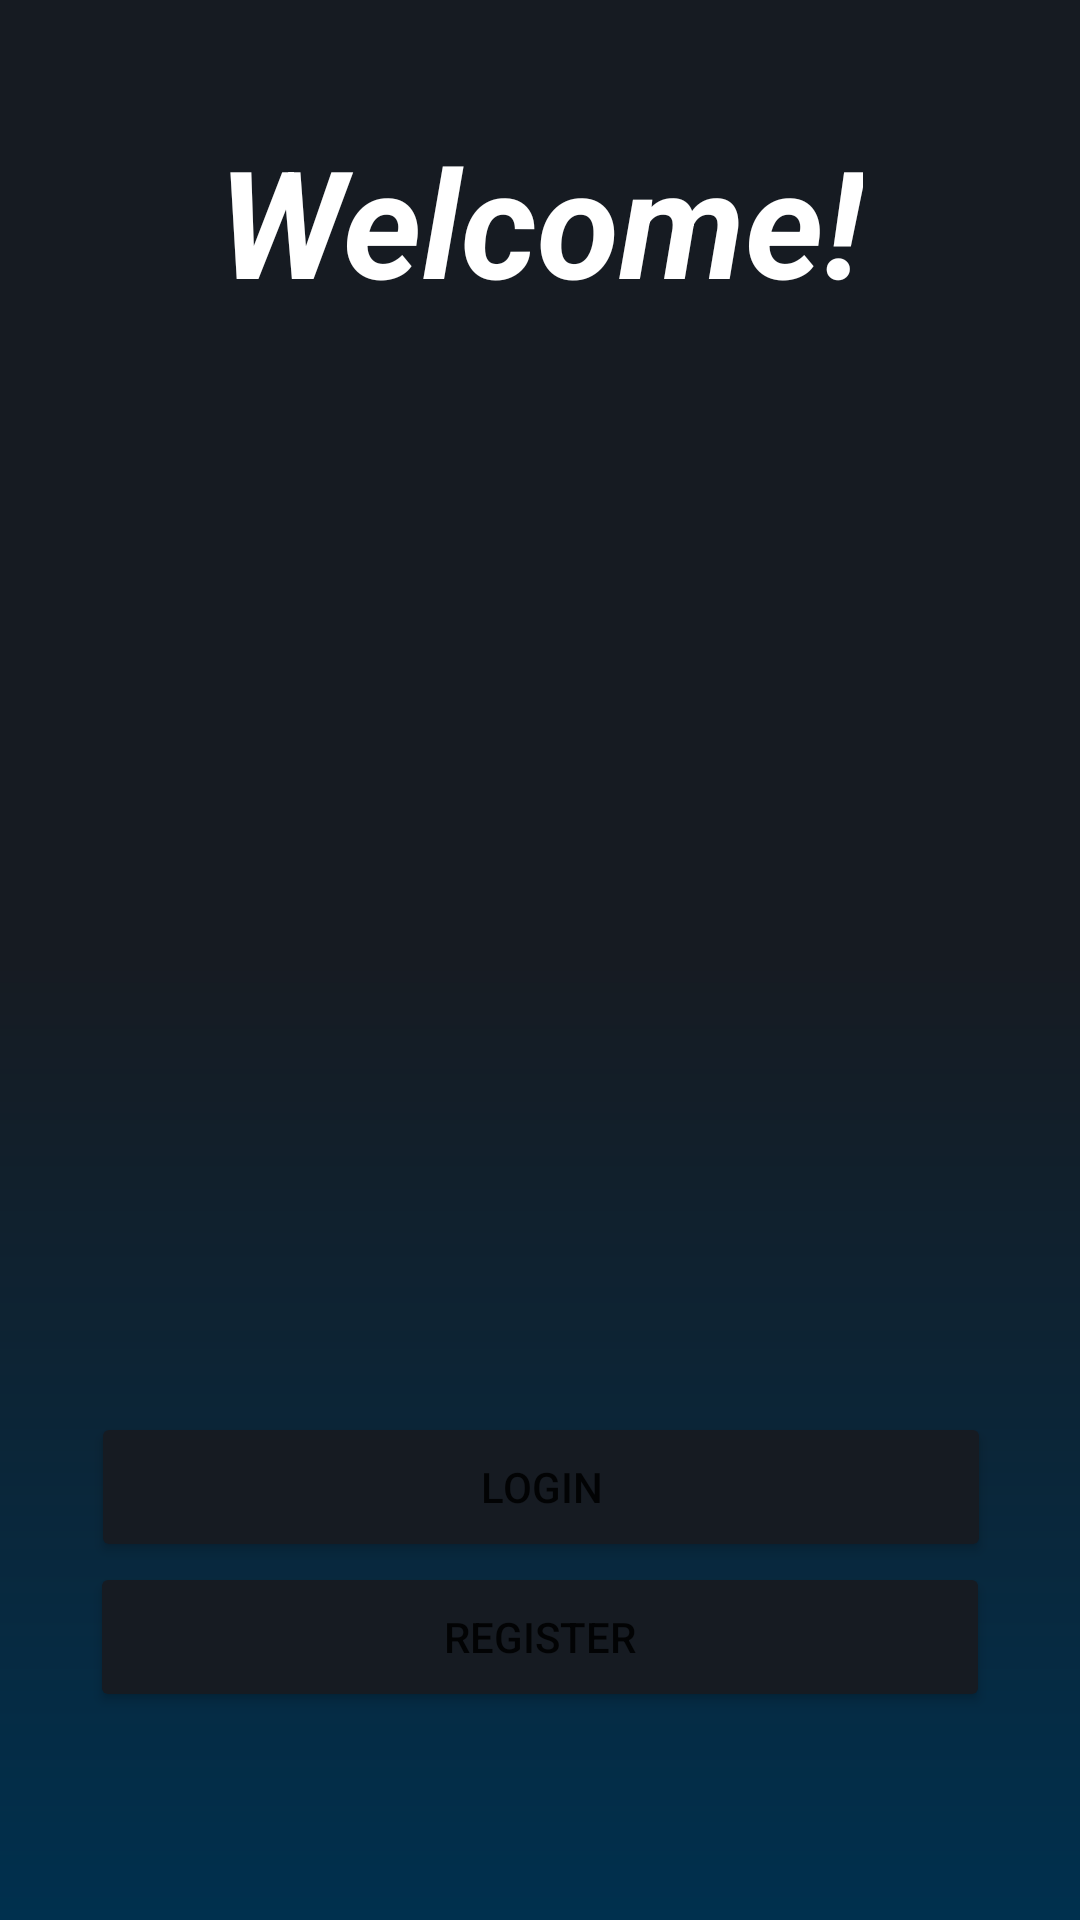

The Android layout XML behind this screen, and the referenced resources:
<!-- AndroidManifest.xml: application theme Theme.LoginFirebasePrototype -->
<!-- res/layout/fragment_home.xml -->
<?xml version="1.0" encoding="utf-8"?>
<androidx.constraintlayout.widget.ConstraintLayout xmlns:android="http://schemas.android.com/apk/res/android"
    xmlns:app="http://schemas.android.com/apk/res-auto"
    xmlns:tools="http://schemas.android.com/tools"
    android:layout_width="match_parent"
    android:layout_height="match_parent"
    android:background="@drawable/bg_gitubcolor"
    tools:context=".ui.fragments.FragmentHome">

    <TextView
        android:id="@+id/textView"
        android:layout_width="wrap_content"
        android:layout_height="wrap_content"
        android:layout_marginTop="40dp"
        android:text="Welcome!"
        android:textColor="@color/white"
        android:textSize="50sp"
        android:textStyle="bold|italic"
        app:layout_constraintEnd_toEndOf="parent"
        app:layout_constraintHorizontal_bias="0.5"
        app:layout_constraintStart_toStartOf="parent"
        app:layout_constraintTop_toTopOf="parent" />

    <ImageView
        android:id="@+id/imageView"
        android:layout_width="200dp"
        android:layout_height="200dp"
        android:layout_marginTop="64dp"
        android:src="@drawable/github_mark_white"
        app:layout_constraintEnd_toEndOf="parent"
        app:layout_constraintHorizontal_bias="0.497"
        app:layout_constraintStart_toStartOf="parent"
        app:layout_constraintTop_toBottomOf="@+id/textView" />

    <Button
        android:id="@+id/buttonLogin"
        android:layout_width="300dp"
        android:layout_height="50dp"
        android:layout_marginTop="100dp"
        android:backgroundTint="@color/github_background"
        android:text="Login"
        app:layout_constraintEnd_toEndOf="parent"
        app:layout_constraintHorizontal_bias="0.504"
        app:layout_constraintStart_toStartOf="parent"
        app:layout_constraintTop_toBottomOf="@+id/imageView" />

    <Button
        android:id="@+id/buttonRegister"
        android:layout_width="300dp"
        android:layout_height="50dp"
        android:backgroundTint="@color/github_background"
        android:text="Register"
        app:layout_constraintEnd_toEndOf="parent"
        app:layout_constraintStart_toStartOf="parent"
        app:layout_constraintTop_toBottomOf="@+id/buttonLogin" />

</androidx.constraintlayout.widget.ConstraintLayout>
<!-- resources referenced by this layout -->
<resources>
  <color name="github_background">#161B22</color>
  <color name="white">#FFFFFFFF</color>
  <!-- drawable bg_gitubcolor (drawable) -->
  <?xml version="1.0" encoding="utf-8"?>
  <shape xmlns:android="http://schemas.android.com/apk/res/android">
      <gradient
          android:startColor="@color/github_background"
          android:centerColor="@color/github_background"
          android:endColor="@color/azul_marino"
          android:type="linear"
          android:angle="250"
          />
  </shape>
  <style name="Theme.LoginFirebasePrototype" parent="Theme.MaterialComponents.DayNight.NoActionBar">
          
          <item name="colorPrimary">@color/purple_500</item>
          <item name="colorPrimaryVariant">@color/purple_700</item>
          <item name="colorOnPrimary">@color/white</item>
          
          <item name="colorSecondary">@color/teal_200</item>
          <item name="colorSecondaryVariant">@color/teal_700</item>
          <item name="colorOnSecondary">@color/black</item>
          
          <item name="android:statusBarColor">?attr/colorPrimaryVariant</item>
          
      </style>
  <color name="azul_marino">#00304E</color>
  <color name="purple_500">#FF6200EE</color>
  <color name="purple_700">#FF3700B3</color>
  <color name="teal_200">#FF03DAC5</color>
  <color name="teal_700">#FF018786</color>
  <color name="black">#FF000000</color>
</resources>
